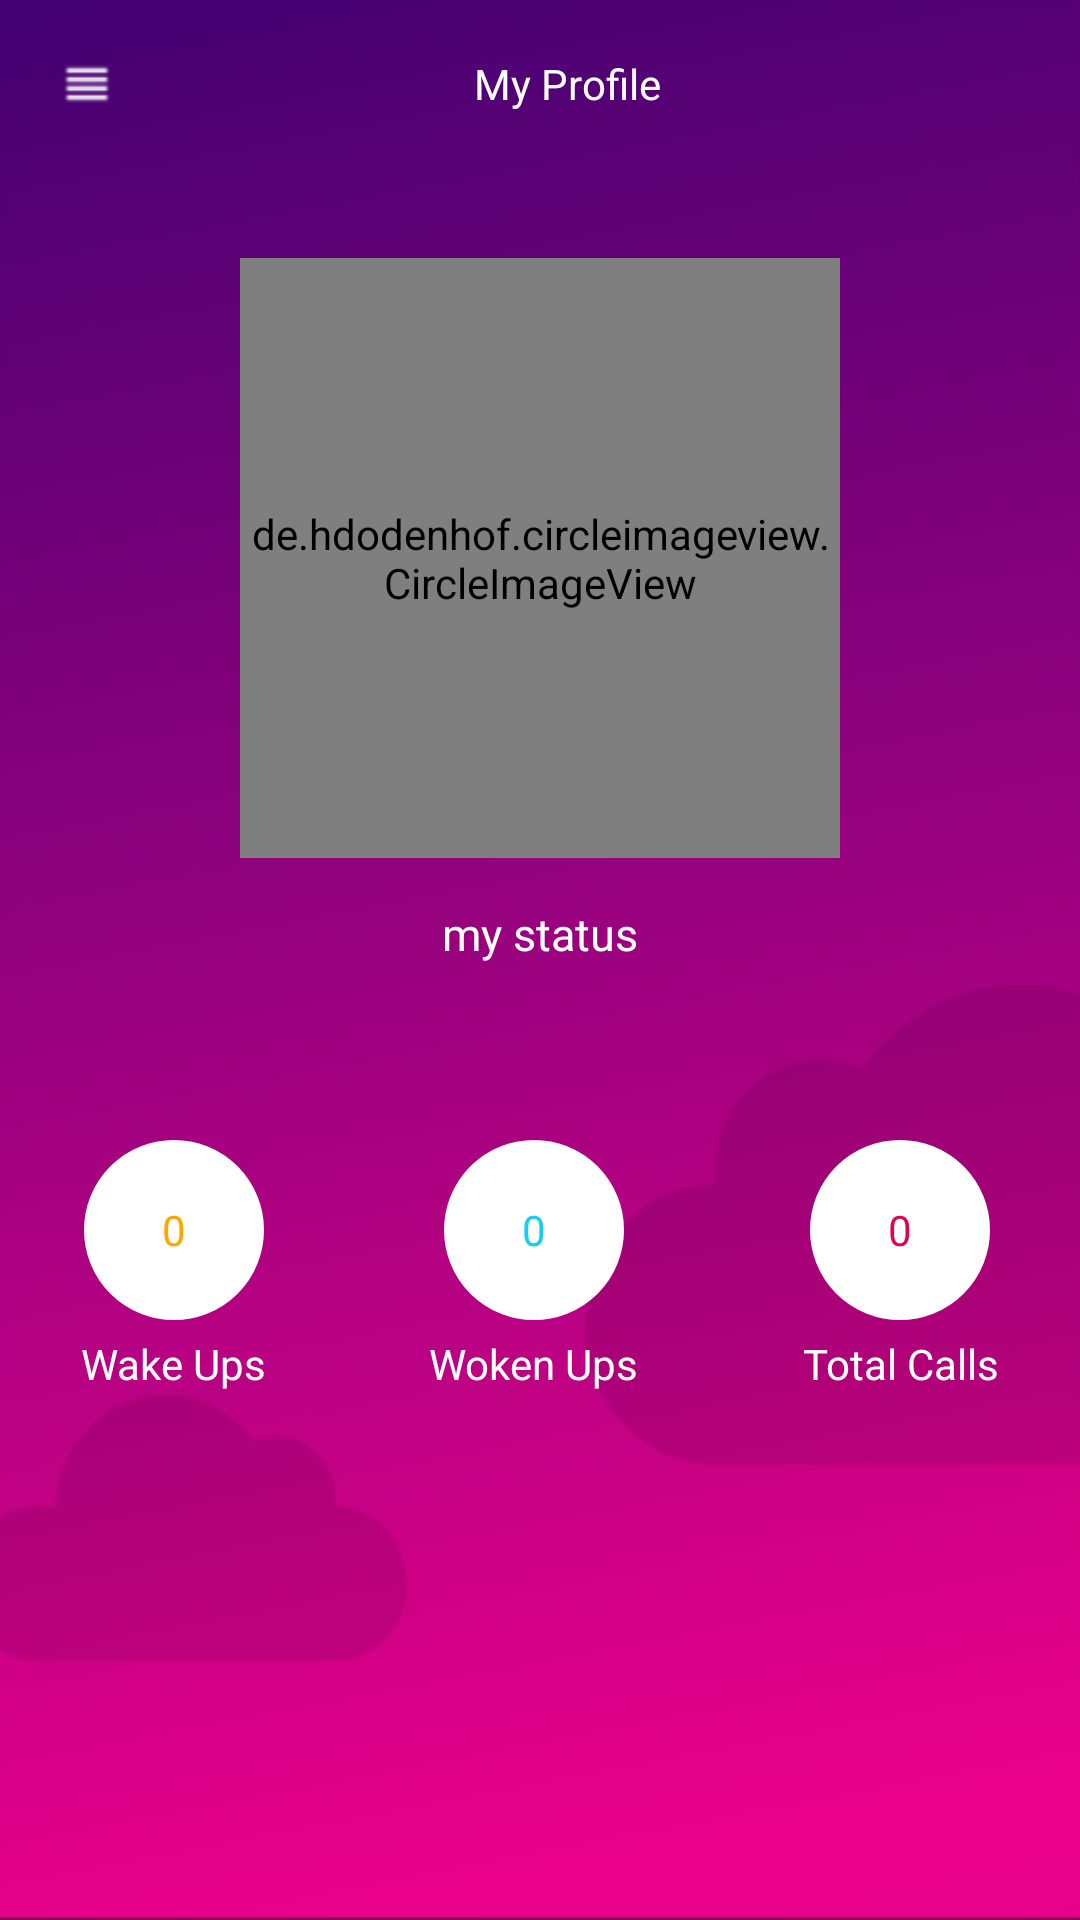

Here is an Android app screen rendered from its layout file. Give the layout XML and the strings, colors and styles it references.
<!-- AndroidManifest.xml: fallback theme Theme.MaterialComponents.DayNight.NoActionBar -->
<!-- res/layout/fragment_myprofile.xml -->
<?xml version="1.0" encoding="utf-8"?>
<RelativeLayout xmlns:android="http://schemas.android.com/apk/res/android"
    xmlns:app="http://schemas.android.com/apk/res-auto"
    xmlns:tools="http://schemas.android.com/tools"
    android:layout_width="match_parent"
    android:layout_height="match_parent">


    <LinearLayout
        android:id="@+id/myProfileLayout"
        android:layout_width="match_parent"
        android:layout_height="match_parent"
        android:background="@drawable/bg3"
        android:orientation="vertical">

        <FrameLayout
            android:id="@+id/frame"
            android:layout_width="match_parent"
            android:layout_height="360dp">

            <RelativeLayout
                android:layout_width="match_parent"
                android:layout_height="match_parent">

                <LinearLayout
                    android:id="@+id/linearLayout3"
                    android:layout_width="match_parent"
                    android:layout_height="@dimen/abc_action_bar_default_height_material"
                    android:orientation="horizontal"

                    android:weightSum="1">

                    <ImageView
                        android:id="@+id/back"
                        android:layout_width="wrap_content"
                        android:layout_height="match_parent"
                        android:paddingLeft="20dp"
                        android:paddingRight="20dp"
                        android:src="@drawable/ic_reorder" />

                    <TextView
                        android:id="@+id/fragmentName"
                        android:layout_width="wrap_content"
                        android:layout_height="match_parent"
                        android:layout_weight="1"
                        android:gravity="center"
                        android:text="My Profile"
                        android:textColor="#ffffff"
                        android:textIsSelectable="false" />

                    <ImageView
                        android:id="@+id/addAlarm"
                        android:layout_width="wrap_content"
                        android:layout_height="wrap_content"
                        android:layout_margin="20dp"
                        android:layout_marginBottom="10dp"
                        android:src="@drawable/ic_action_name13"
                        android:visibility="invisible" />
                </LinearLayout>

                <LinearLayout
                    android:layout_width="match_parent"
                    android:layout_height="wrap_content"
                    android:layout_below="@+id/linearLayout3"
                    android:layout_centerHorizontal="true"
                    android:gravity="right"
                    android:orientation="vertical">

                    <de.hdodenhof.circleimageview.CircleImageView
                        android:id="@+id/profilPhoto"
                        android:layout_width="@dimen/profilePhotoW"
                        android:layout_height="@dimen/profilePhotoH"
                        android:layout_alignParentTop="true"
                        android:layout_centerHorizontal="true"
                        android:layout_gravity="center"
                        android:layout_marginTop="30dp"
                        android:src="@drawable/userph"
                        app:civ_border_color="#d0caca"
                        app:civ_border_width="2dip" />

                    <TextView

                        android:id="@+id/status"
                        android:layout_width="match_parent"
                        android:layout_height="wrap_content"
                        android:layout_gravity="center"
                        android:layout_marginTop="15dp"
                        android:gravity="center"
                        android:text="my status"
                        android:textColor="#fff"
                        android:textSize="15dp" />

                </LinearLayout>
            </RelativeLayout>
        </FrameLayout>


        <LinearLayout
            android:layout_width="match_parent"
            android:layout_height="match_parent"
            android:gravity="center"
            android:orientation="horizontal">

            <LinearLayout
                android:layout_width="wrap_content"
                android:layout_height="match_parent"
                android:layout_weight="1"
                android:gravity="center_horizontal"
                android:orientation="vertical"
                android:padding="20dp">

                <LinearLayout
                    android:layout_width="60dp"
                    android:layout_height="60dp"
                    android:background="@drawable/circle_button"
                    android:orientation="horizontal">

                    <TextView
                        android:id="@+id/textq1"
                        android:layout_width="match_parent"
                        android:layout_height="match_parent"
                        android:layout_gravity="center"
                        android:gravity="center"
                        android:text="0"
                        android:textColor="@color/google_yellow" />
                </LinearLayout>

                <TextView
                    android:layout_width="wrap_content"
                    android:layout_height="wrap_content"
                    android:layout_marginTop="5dp"
                    android:gravity="center"
                    android:text="Wake Ups"
                    android:textColor="#ffffff" />
            </LinearLayout>

            <LinearLayout
                android:layout_width="wrap_content"
                android:layout_height="match_parent"
                android:layout_weight="1"
                android:gravity="center_horizontal"
                android:orientation="vertical"
                android:padding="20dp">

                <LinearLayout
                    android:layout_width="60dp"
                    android:layout_height="60dp"
                    android:background="@drawable/circle_button"
                    android:orientation="horizontal">

                    <TextView
                        android:id="@+id/textq2"
                        android:layout_width="match_parent"
                        android:layout_height="match_parent"
                        android:layout_gravity="center"
                        android:gravity="center"
                        android:text="0"

                        android:textColor="#18ceef" />
                </LinearLayout>

                <TextView
                    android:layout_width="wrap_content"
                    android:layout_height="wrap_content"
                    android:layout_marginTop="5dp"
                    android:gravity="center"
                    android:text="Woken Ups"
                    android:textColor="#ffffff" />
            </LinearLayout>

            <LinearLayout
                android:layout_width="wrap_content"
                android:layout_height="match_parent"
                android:layout_gravity="center"
                android:layout_weight="1"
                android:gravity="center_horizontal"
                android:orientation="vertical"
                android:padding="20dp">

                <LinearLayout
                    android:layout_width="60dp"
                    android:layout_height="60dp"
                    android:background="@drawable/circle_button"
                    android:orientation="horizontal">

                    <TextView
                        android:id="@+id/textq3"
                        android:layout_width="match_parent"
                        android:layout_height="match_parent"
                        android:layout_gravity="center"
                        android:gravity="center"
                        android:text="0"
                        android:textColor="@color/colorAccent" />
                </LinearLayout>

                <TextView
                    android:layout_width="wrap_content"
                    android:layout_height="wrap_content"
                    android:layout_marginTop="5dp"
                    android:gravity="center"
                    android:text="Total Calls"
                    android:textColor="#FFFFFF" />
            </LinearLayout>
        </LinearLayout>

    </LinearLayout>

</RelativeLayout>
<!-- resources referenced by this layout -->
<resources>
  <color name="colorAccent">#e0044f</color>
  <color name="google_yellow">#ffa700</color>
  <dimen name="profilePhotoH">180dp</dimen>
  <dimen name="profilePhotoW">180dp</dimen>
  <!-- drawable bg3: png bitmap (drawable-hdpi, 11198 bytes) -->
  <!-- drawable circle_button (drawable) -->
  <?xml version="1.0" encoding="utf-8"?>
  <shape xmlns:android="http://schemas.android.com/apk/res/android">
      <solid android:color="#FFFFFF"/>
      <stroke android:width="2dip"
          android:color="#FFFFFF" />
      <corners android:radius="60dip" />
  
  </shape>
  <!-- drawable ic_reorder: png bitmap (drawable-tvdpi, 224 bytes) -->
  <!-- drawable userph: jpg bitmap (drawable-mdpi, 4711 bytes) -->
</resources>
